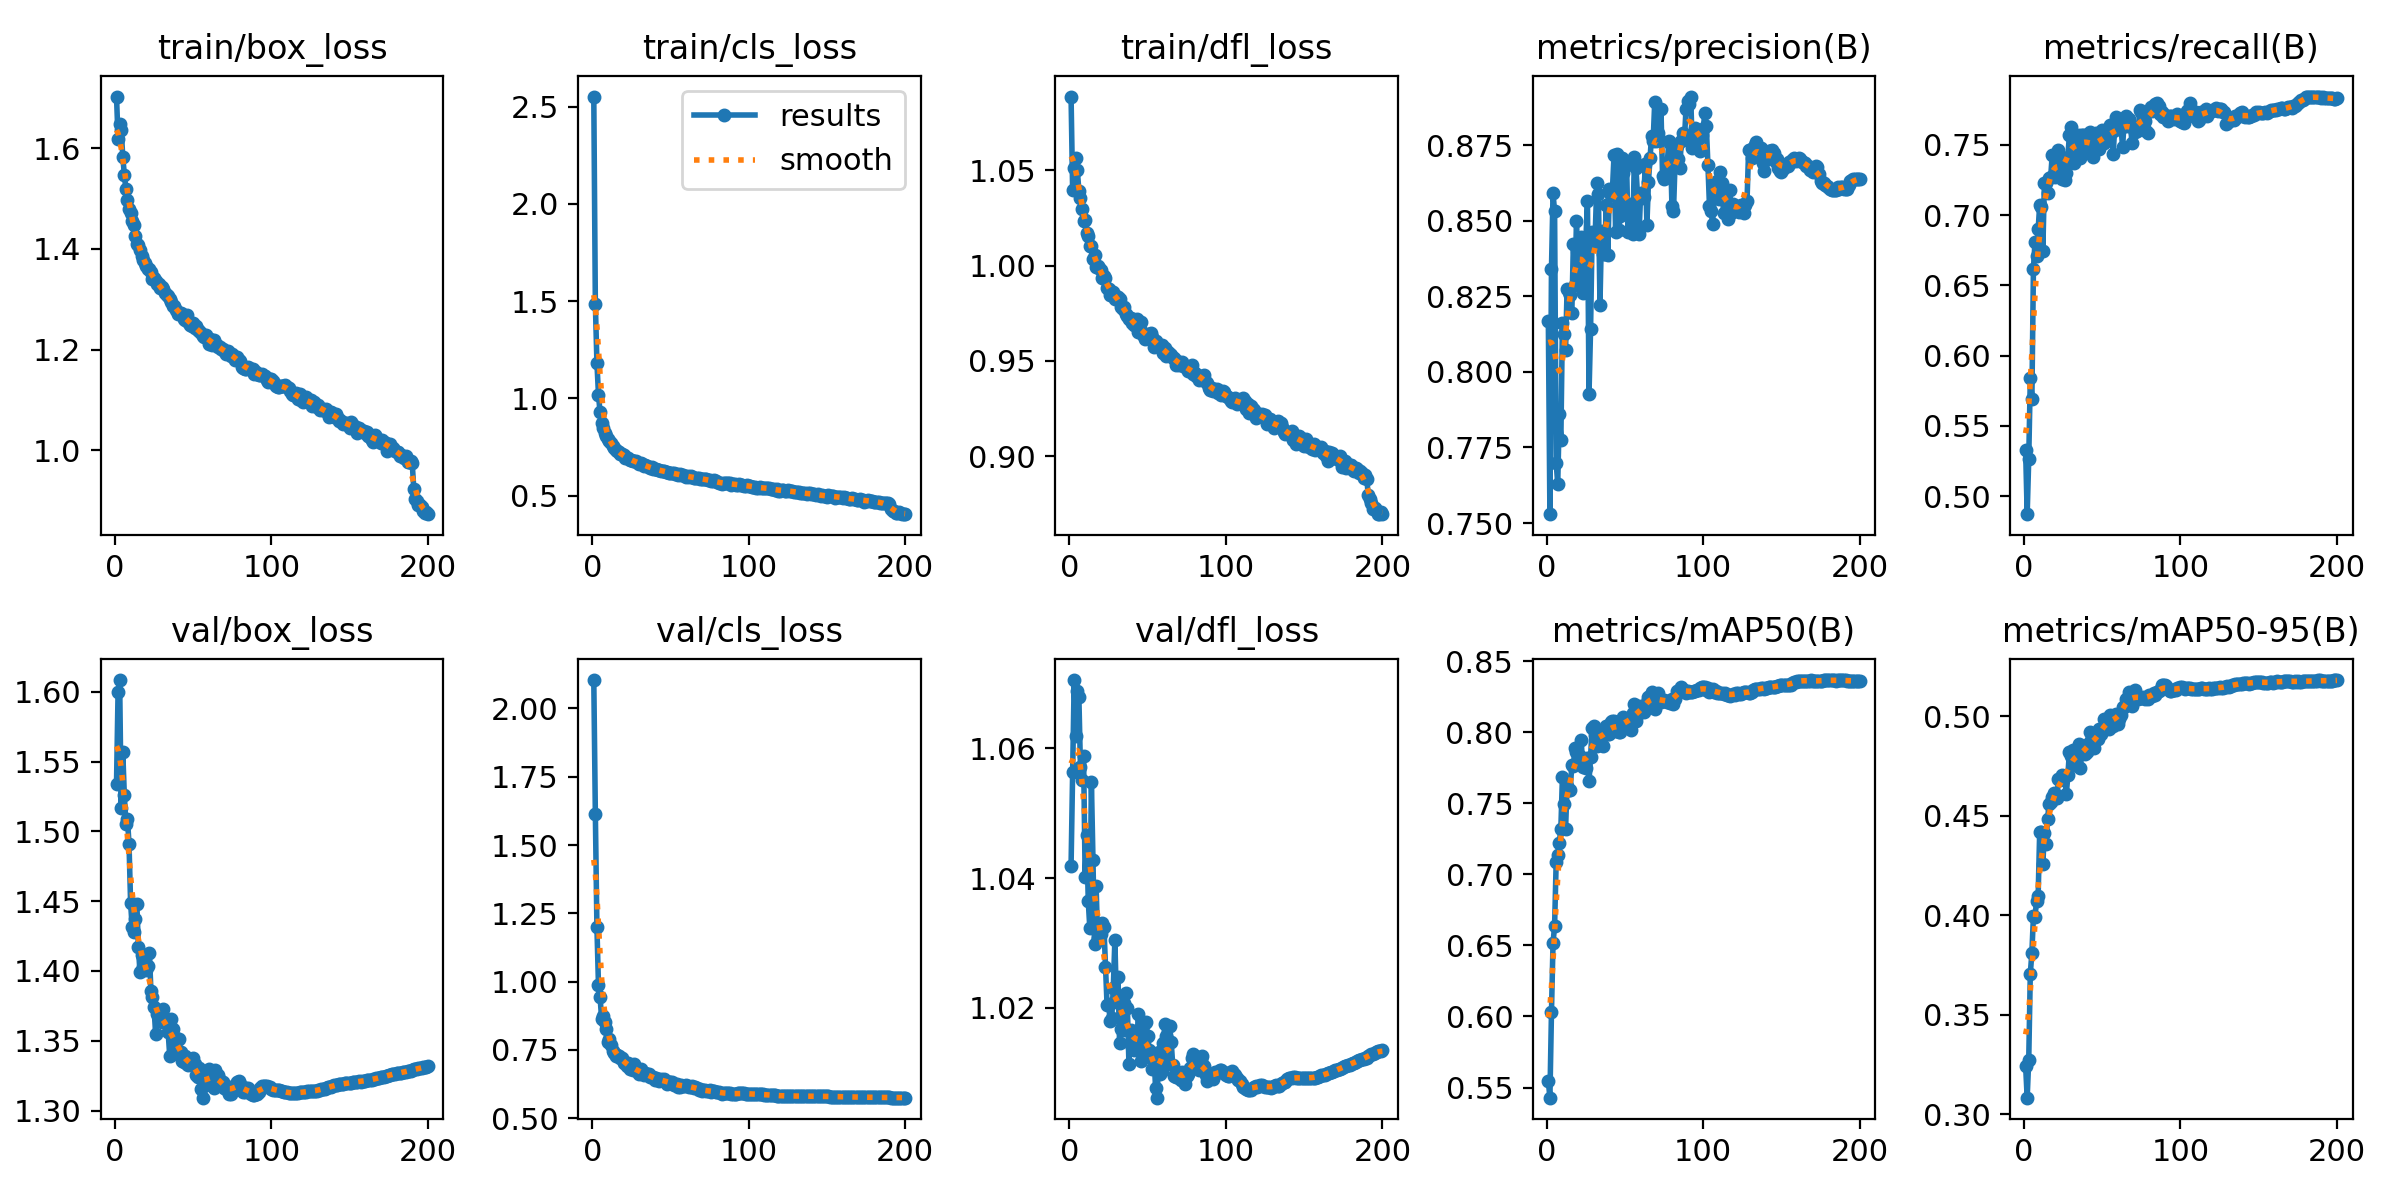

Data behind this chart, as committed beside it:
epoch, time, train/box_loss, train/cls_loss, train/dfl_loss, metrics/precision(B), metrics/recall(B), metrics/mAP50(B), metrics/mAP50-95(B), val/box_loss, val/cls_loss, val/dfl_loss, lr/pg0, lr/pg1, lr/pg2
1, 313, 1.702, 2.551, 1.089, 0.8169, 0.5331, 0.5544, 0.3244, 1.534, 2.104, 1.042, 0.003327, 0.003327, 0.003327
2, 593.7, 1.618, 1.487, 1.04, 0.7529, 0.4872, 0.5429, 0.3083, 1.6, 1.615, 1.056, 0.006628, 0.006628, 0.006628
3, 954, 1.647, 1.183, 1.051, 0.8339, 0.5266, 0.6029, 0.3273, 1.609, 1.201, 1.07, 0.009895, 0.009895, 0.009895
4, 1185, 1.636, 1.019, 1.057, 0.859, 0.5839, 0.6518, 0.3706, 1.517, 0.9859, 1.062, 0.009851, 0.009851, 0.009851
5, 1429, 1.583, 0.9285, 1.05, 0.853, 0.5689, 0.6637, 0.381, 1.557, 0.9447, 1.069, 0.009802, 0.009802, 0.009802
6, 1662, 1.547, 0.8716, 1.039, 0.7699, 0.6617, 0.7085, 0.3997, 1.526, 0.8647, 1.068, 0.009753, 0.009753, 0.009753
7, 1897, 1.518, 0.8499, 1.036, 0.7629, 0.6811, 0.7138, 0.3991, 1.505, 0.8724, 1.057, 0.009703, 0.009703, 0.009703
8, 2131, 1.496, 0.8222, 1.03, 0.786, 0.6712, 0.7221, 0.4071, 1.509, 0.8515, 1.055, 0.009654, 0.009654, 0.009654
9, 2362, 1.48, 0.8066, 1.024, 0.7774, 0.6899, 0.7323, 0.4095, 1.491, 0.8266, 1.059, 0.009604, 0.009604, 0.009604
10, 2595, 1.471, 0.7905, 1.024, 0.8162, 0.7074, 0.7685, 0.4419, 1.449, 0.7776, 1.04, 0.009555, 0.009555, 0.009555
11, 2827, 1.456, 0.7796, 1.017, 0.8125, 0.7058, 0.7497, 0.4415, 1.431, 0.7889, 1.047, 0.009505, 0.009505, 0.009505
12, 3059, 1.448, 0.769, 1.015, 0.8071, 0.6742, 0.7319, 0.4258, 1.428, 0.7689, 1.036, 0.009456, 0.009456, 0.009456
13, 3303, 1.426, 0.7557, 1.01, 0.8275, 0.7227, 0.7622, 0.4413, 1.438, 0.7474, 1.032, 0.009406, 0.009406, 0.009406
14, 3538, 1.409, 0.7448, 1.01, 0.8265, 0.7228, 0.7594, 0.4359, 1.448, 0.7401, 1.055, 0.009357, 0.009357, 0.009357
15, 3770, 1.407, 0.7362, 1.003, 0.8255, 0.7157, 0.7596, 0.4482, 1.417, 0.7278, 1.043, 0.009307, 0.009307, 0.009307
16, 4139, 1.398, 0.7274, 1.006, 0.8194, 0.7261, 0.7771, 0.4559, 1.399, 0.7307, 1.03, 0.009258, 0.009258, 0.009258
17, 4370, 1.387, 0.7217, 0.9991, 0.8423, 0.7268, 0.7764, 0.457, 1.412, 0.7291, 1.039, 0.009208, 0.009208, 0.009208
18, 4603, 1.378, 0.7135, 1, 0.8288, 0.7426, 0.7889, 0.4591, 1.403, 0.7189, 1.031, 0.009158, 0.009158, 0.009158
19, 4835, 1.372, 0.7131, 0.9988, 0.8498, 0.7419, 0.7858, 0.4614, 1.403, 0.72, 1.031, 0.009109, 0.009109, 0.009109
20, 5067, 1.366, 0.7102, 0.9976, 0.8321, 0.727, 0.7782, 0.4611, 1.401, 0.7035, 1.031, 0.009059, 0.009059, 0.009059
21, 5309, 1.361, 0.6958, 0.9935, 0.8431, 0.7346, 0.7833, 0.4588, 1.404, 0.7029, 1.033, 0.00901, 0.00901, 0.00901
22, 5546, 1.36, 0.6936, 0.9946, 0.8446, 0.7464, 0.7947, 0.4684, 1.413, 0.6903, 1.033, 0.00896, 0.00896, 0.00896
23, 5780, 1.353, 0.6909, 0.9936, 0.8261, 0.7343, 0.7757, 0.468, 1.386, 0.7023, 1.026, 0.008911, 0.008911, 0.008911
24, 6020, 1.34, 0.6828, 0.9882, 0.8386, 0.726, 0.7784, 0.4706, 1.382, 0.6791, 1.02, 0.008861, 0.008861, 0.008861
25, 6254, 1.343, 0.6854, 0.9877, 0.8436, 0.7359, 0.775, 0.4685, 1.374, 0.6912, 1.021, 0.008812, 0.008812, 0.008812
26, 6487, 1.337, 0.6804, 0.9848, 0.8565, 0.7249, 0.782, 0.4699, 1.355, 0.6756, 1.018, 0.008762, 0.008762, 0.008762
27, 6720, 1.33, 0.6756, 0.9861, 0.7927, 0.73, 0.7655, 0.4606, 1.369, 0.698, 1.018, 0.008713, 0.008713, 0.008713
28, 6954, 1.33, 0.6758, 0.9862, 0.8142, 0.7416, 0.783, 0.4702, 1.366, 0.6752, 1.023, 0.008663, 0.008663, 0.008663
29, 7185, 1.321, 0.6689, 0.9824, 0.8461, 0.7572, 0.8034, 0.482, 1.371, 0.6683, 1.03, 0.008614, 0.008614, 0.008614
30, 7419, 1.323, 0.6645, 0.9843, 0.842, 0.7624, 0.8044, 0.4797, 1.363, 0.6628, 1.021, 0.008564, 0.008564, 0.008564
31, 7659, 1.32, 0.6663, 0.9835, 0.846, 0.7544, 0.7984, 0.4831, 1.373, 0.6796, 1.025, 0.008515, 0.008515, 0.008515
32, 7947, 1.313, 0.6626, 0.9826, 0.8624, 0.7373, 0.7902, 0.4757, 1.365, 0.6669, 1.015, 0.008466, 0.008466, 0.008466
33, 8239, 1.309, 0.6536, 0.9785, 0.8588, 0.7414, 0.7985, 0.4768, 1.366, 0.658, 1.017, 0.008416, 0.008416, 0.008416
34, 8478, 1.306, 0.656, 0.9773, 0.8223, 0.7537, 0.7957, 0.4801, 1.356, 0.664, 1.017, 0.008367, 0.008367, 0.008367
35, 8709, 1.301, 0.6522, 0.9785, 0.8467, 0.7569, 0.8006, 0.4862, 1.339, 0.66, 1.021, 0.008317, 0.008317, 0.008317
36, 8941, 1.294, 0.6448, 0.9747, 0.8389, 0.7406, 0.7906, 0.4739, 1.366, 0.662, 1.022, 0.008268, 0.008268, 0.008268
37, 9174, 1.287, 0.6399, 0.9736, 0.8388, 0.7571, 0.7987, 0.4849, 1.358, 0.6514, 1.02, 0.008218, 0.008218, 0.008218
38, 9407, 1.286, 0.6459, 0.9721, 0.8553, 0.757, 0.8047, 0.4824, 1.346, 0.6509, 1.011, 0.008169, 0.008169, 0.008169
39, 9639, 1.278, 0.639, 0.9725, 0.8386, 0.7524, 0.799, 0.4809, 1.352, 0.6493, 1.017, 0.008119, 0.008119, 0.008119
40, 9870, 1.271, 0.6359, 0.9699, 0.8604, 0.7447, 0.7987, 0.4818, 1.341, 0.6388, 1.014, 0.00807, 0.00807, 0.00807
41, 10105, 1.274, 0.6355, 0.9688, 0.8585, 0.7575, 0.807, 0.4858, 1.351, 0.6455, 1.014, 0.00802, 0.00802, 0.00802
42, 10337, 1.274, 0.6328, 0.9689, 0.8605, 0.7592, 0.8077, 0.4918, 1.342, 0.6422, 1.016, 0.007971, 0.007971, 0.007971
43, 10569, 1.27, 0.6328, 0.9722, 0.8717, 0.7453, 0.8083, 0.4882, 1.336, 0.6353, 1.014, 0.007921, 0.007921, 0.007921
44, 10800, 1.262, 0.6253, 0.9649, 0.8464, 0.7411, 0.8008, 0.4847, 1.335, 0.6419, 1.019, 0.007872, 0.007872, 0.007872
45, 11031, 1.259, 0.6247, 0.9666, 0.8722, 0.7492, 0.8027, 0.4841, 1.339, 0.639, 1.014, 0.007822, 0.007822, 0.007822
46, 11261, 1.269, 0.6277, 0.9705, 0.8469, 0.7583, 0.8001, 0.4898, 1.333, 0.6419, 1.012, 0.007772, 0.007772, 0.007772
47, 11496, 1.256, 0.6234, 0.9638, 0.8515, 0.7542, 0.8002, 0.4885, 1.333, 0.6373, 1.013, 0.007723, 0.007723, 0.007723
48, 11730, 1.248, 0.619, 0.9613, 0.8706, 0.747, 0.8078, 0.4934, 1.334, 0.6258, 1.018, 0.007673, 0.007673, 0.007673
49, 11968, 1.247, 0.6187, 0.9636, 0.8659, 0.7516, 0.8109, 0.4911, 1.337, 0.6331, 1.018, 0.007624, 0.007624, 0.007624
50, 12206, 1.252, 0.6187, 0.9644, 0.8536, 0.7607, 0.8085, 0.4932, 1.338, 0.6333, 1.016, 0.007574, 0.007574, 0.007574
51, 12440, 1.242, 0.6137, 0.9623, 0.8684, 0.751, 0.8081, 0.4984, 1.333, 0.6312, 1.013, 0.007525, 0.007525, 0.007525
52, 12673, 1.246, 0.6158, 0.9649, 0.8463, 0.7544, 0.8049, 0.4947, 1.325, 0.6224, 1.012, 0.007476, 0.007476, 0.007476
53, 12907, 1.239, 0.6118, 0.9628, 0.8555, 0.757, 0.8094, 0.498, 1.324, 0.6256, 1.011, 0.007426, 0.007426, 0.007426
54, 13140, 1.238, 0.612, 0.9575, 0.8478, 0.7581, 0.8016, 0.4934, 1.33, 0.6267, 1.013, 0.007377, 0.007377, 0.007377
55, 13423, 1.233, 0.6076, 0.9603, 0.8455, 0.764, 0.8135, 0.5008, 1.315, 0.6138, 1.008, 0.007327, 0.007327, 0.007327
56, 13657, 1.227, 0.6087, 0.9586, 0.8711, 0.7593, 0.8199, 0.5002, 1.309, 0.6149, 1.006, 0.007278, 0.007278, 0.007278
57, 13889, 1.224, 0.605, 0.9571, 0.8673, 0.7434, 0.8077, 0.4949, 1.326, 0.6216, 1.013, 0.007228, 0.007228, 0.007228
58, 14121, 1.229, 0.6074, 0.9574, 0.8584, 0.7639, 0.8126, 0.4987, 1.318, 0.6175, 1.01, 0.007178, 0.007178, 0.007178
59, 14354, 1.223, 0.5993, 0.9586, 0.8455, 0.7697, 0.8188, 0.5011, 1.322, 0.6185, 1.01, 0.007129, 0.007129, 0.007129
60, 14588, 1.211, 0.5933, 0.9541, 0.8592, 0.7615, 0.8155, 0.4963, 1.33, 0.6207, 1.015, 0.007079, 0.007079, 0.007079
... 140 more rows
